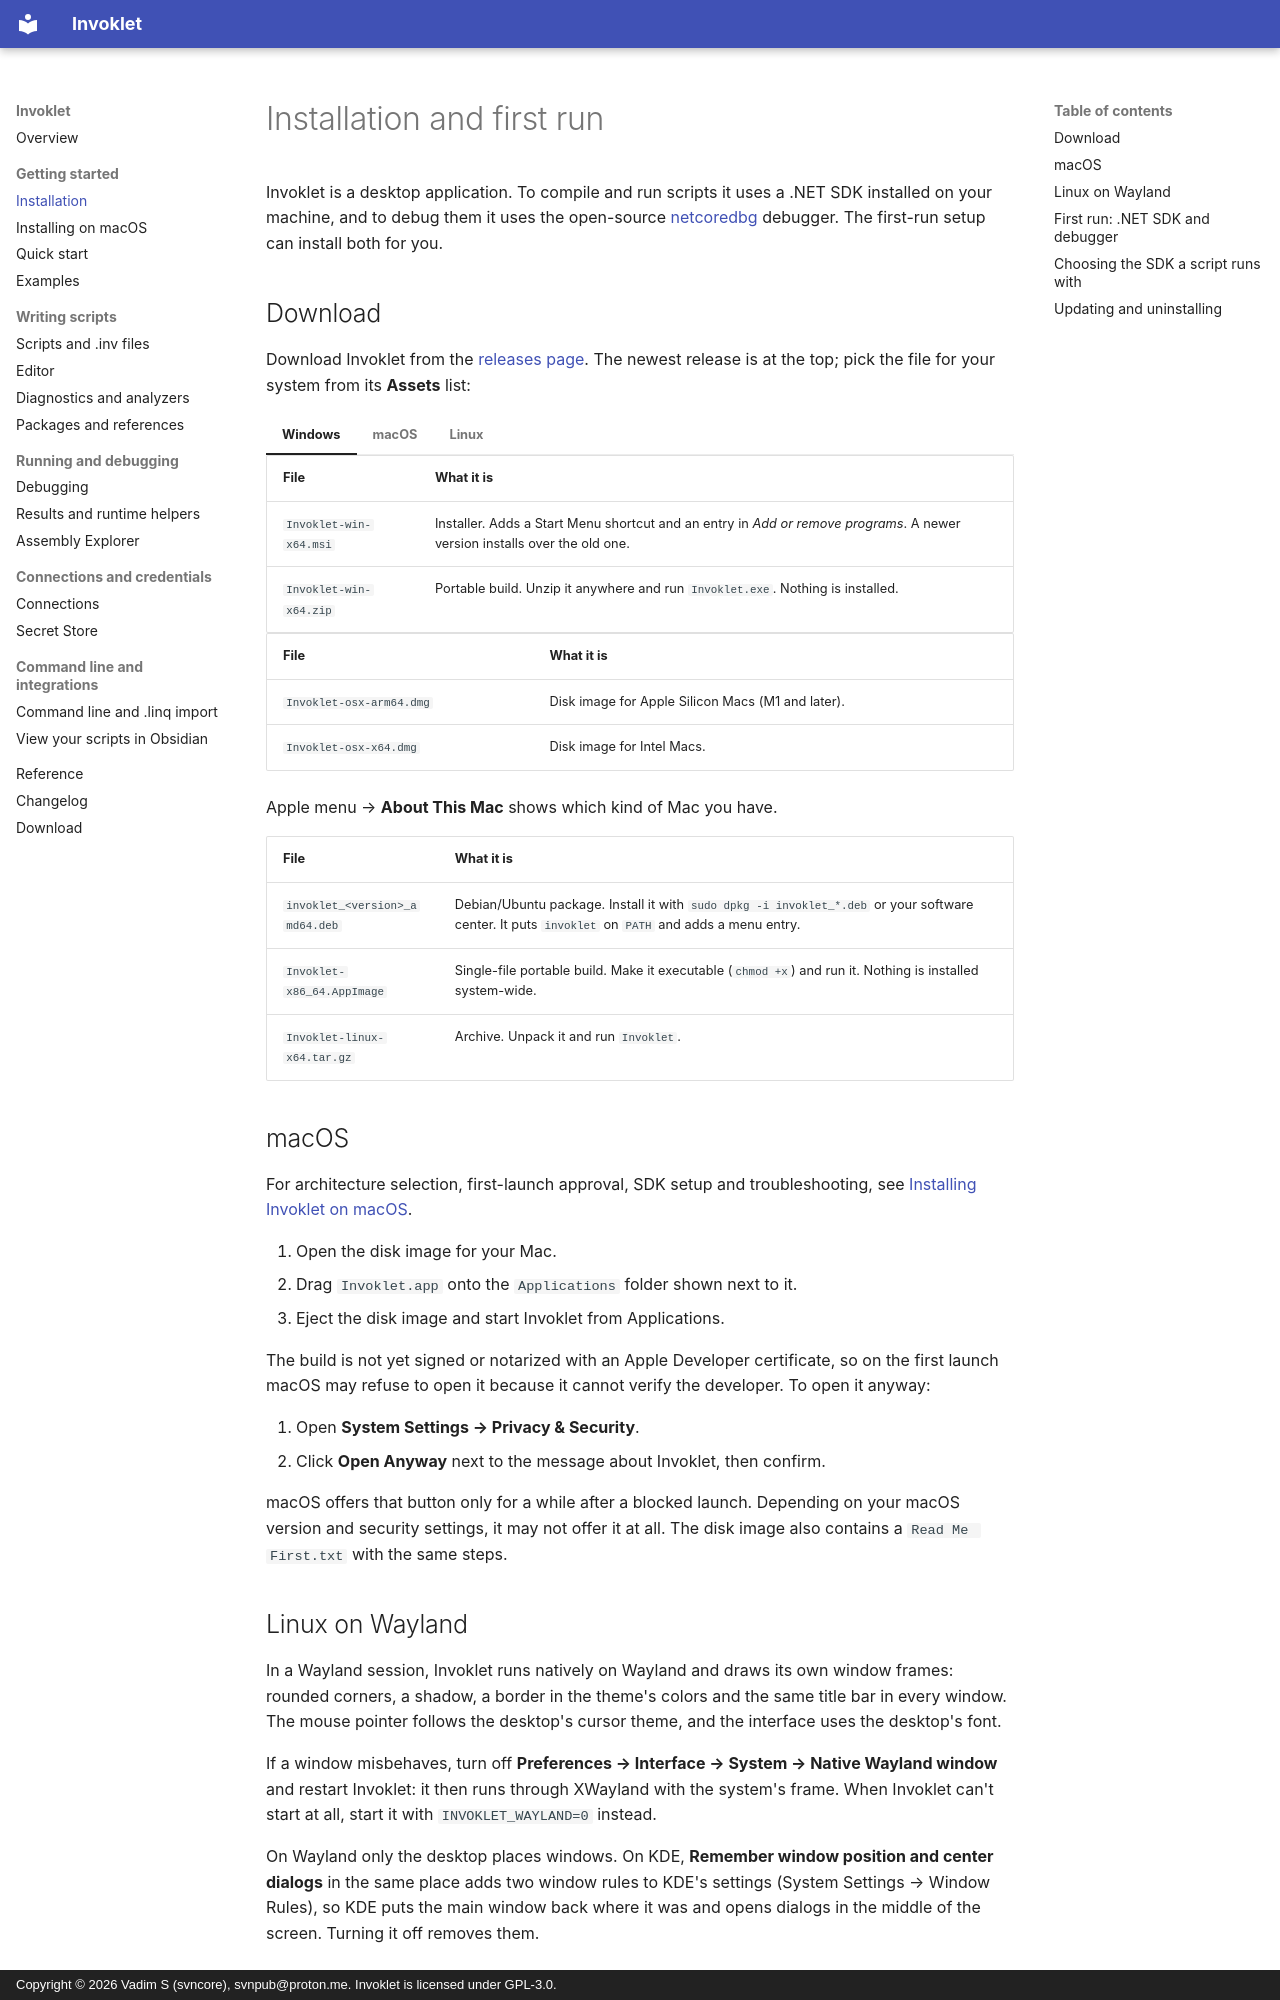

repository: tervforge/invoklet-docs · page: install/index.html · generator: mkdocs · copyright: Copyright © 2026 Vadim S (svncore), svnpub@proton.me. Invoklet is licensed under GPL-3.0.

---
title: Installation and first run
description: Install Invoklet on Windows, macOS or Linux and set up the .NET SDK and netcoredbg.
---

# Installation and first run

Invoklet is a desktop application. To compile and run scripts it uses a .NET SDK installed
on your machine, and to debug them it uses the open-source
[netcoredbg](https://github.com/Samsung/netcoredbg) debugger. The first-run setup can
install both for you.

## Download

Download Invoklet from the [releases page](https://github.com/tervforge/invoklet/releases).
The newest release is at the top; pick the file for your system from its **Assets**
list:

=== "Windows"

    | File | What it is |
    | --- | --- |
    | `Invoklet-win-x64.msi` | Installer. Adds a Start Menu shortcut and an entry in *Add or remove programs*. A newer version installs over the old one. |
    | `Invoklet-win-x64.zip` | Portable build. Unzip it anywhere and run `Invoklet.exe`. Nothing is installed. |

=== "macOS"

    | File | What it is |
    | --- | --- |
    | `Invoklet-osx-arm64.dmg` | Disk image for Apple Silicon Macs (M1 and later). |
    | `Invoklet-osx-x64.dmg` | Disk image for Intel Macs. |

    Apple menu → **About This Mac** shows which kind of Mac you have.

=== "Linux"

    | File | What it is |
    | --- | --- |
    | `invoklet_<version>_amd64.deb` | Debian/Ubuntu package. Install it with `sudo dpkg -i invoklet_*.deb` or your software center. It puts `invoklet` on `PATH` and adds a menu entry. |
    | `Invoklet-x86_64.AppImage` | Single-file portable build. Make it executable (`chmod +x`) and run it. Nothing is installed system-wide. |
    | `Invoklet-linux-x64.tar.gz` | Archive. Unpack it and run `Invoklet`. |

## macOS

For architecture selection, first-launch approval, SDK setup and troubleshooting, see
[Installing Invoklet on macOS](install-macos.md).

1. Open the disk image for your Mac.
2. Drag `Invoklet.app` onto the `Applications` folder shown next to it.
3. Eject the disk image and start Invoklet from Applications.

The build is not yet signed or notarized with an Apple Developer certificate, so on the
first launch macOS may refuse to open it because it cannot verify the developer. To open
it anyway:

1. Open **System Settings → Privacy & Security**.
2. Click **Open Anyway** next to the message about Invoklet, then confirm.

macOS offers that button only for a while after a blocked launch. Depending on your
macOS version and security settings, it may not offer it at all. The disk image also
contains a `Read Me First.txt` with the same steps.

## Linux on Wayland

In a Wayland session, Invoklet runs natively on Wayland and draws its own window frames: rounded
corners, a shadow, a border in the theme's colors and the same title bar in every window. The
mouse pointer follows the desktop's cursor theme, and the interface uses the desktop's font.

If a window misbehaves, turn off **Preferences → Interface → System → Native Wayland window** and
restart Invoklet: it then runs through XWayland with the system's frame. When Invoklet can't start at
all, start it with `INVOKLET_WAYLAND=0` instead.

On Wayland only the desktop places windows. On KDE, **Remember window position and center
dialogs** in the same place adds two window rules to KDE's settings (System Settings → Window
Rules), so KDE puts the main window back where it was and opens dialogs in the middle of the
screen. Turning it off removes them.
